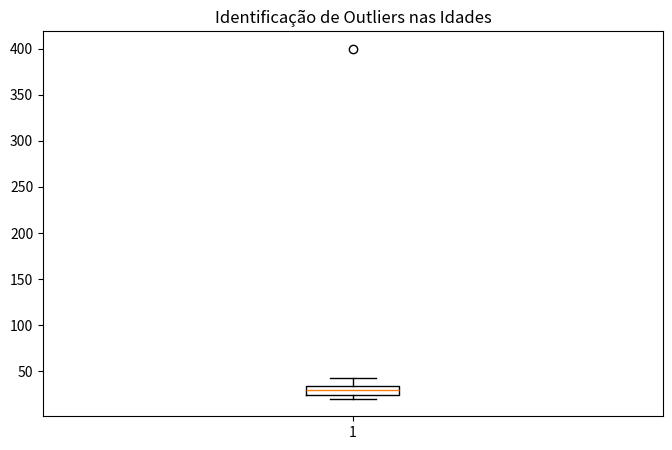

The script that saved this image:
import numpy as np
import matplotlib.pyplot as plt

# 1. Conjunto de dados (Exemplo: Idades)
lista_idades = [26, 30, 32, 22, 26, 35, 400, 20, 43, 31, 23]

# 2. Cálculos Estatísticos
media = np.mean(lista_idades)
desvio = np.std(lista_idades)

# 3. Identificação de Outliers (Regra dos 3 desvios padrões)
limite_superior = media + 3 * desvio
limite_inferior = media - 3 * desvio

print(f"Média: {media:.2f}")
print(f"Limite Superior: {limite_superior:.2f}")
print(f"Limite Inferior: {limite_inferior:.2f}")

# 4. Visualização com Boxplot
plt.figure(figsize=(8, 5))
plt.boxplot(lista_idades)
plt.title("Identificação de Outliers nas Idades")
plt.show()
